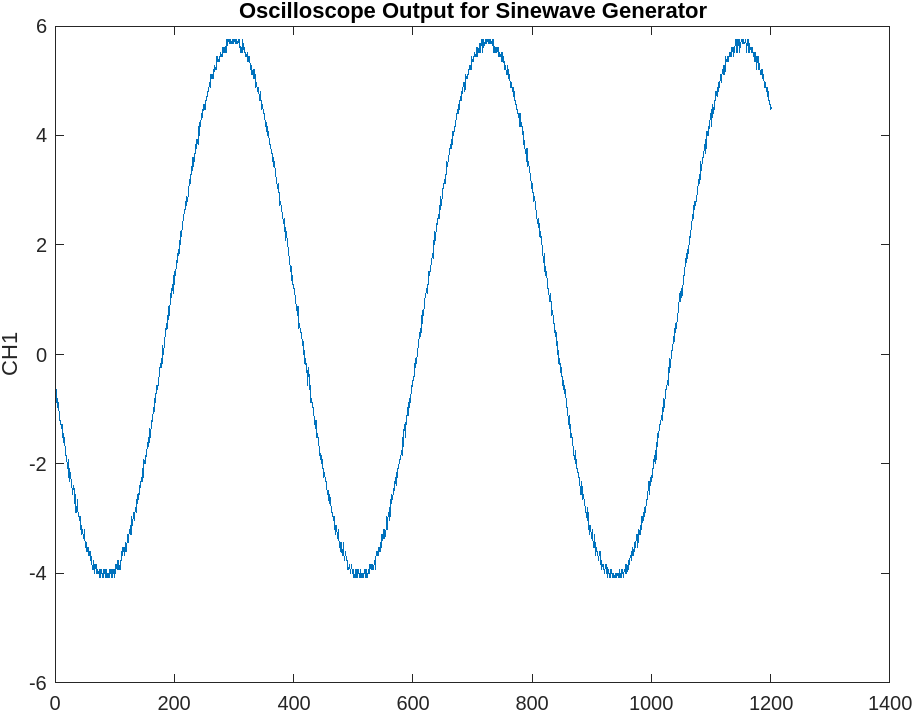

The table this chart was drawn from, first rows:
X, CH1, Start, Increment, 
Sequence, Volt, -6.000000e-05, 1.000000e-07
0, -6.40e-01, 
1, -8.80e-01, 
2, -8.00e-01, 
3, -9.60e-01, 
4, -8.80e-01, 
5, -1.20e+00, 
6, -1.12e+00, 
7, -1.28e+00, 
8, -1.20e+00, 
9, -1.36e+00, 
10, -1.28e+00, 
11, -1.52e+00, 
12, -1.44e+00, 
13, -1.60e+00, 
14, -1.52e+00, 
15, -1.84e+00, 
16, -1.76e+00, 
17, -1.92e+00, 
18, -1.84e+00, 
19, -2.08e+00, 
20, -1.92e+00, 
21, -2.24e+00, 
22, -2.08e+00, 
23, -2.32e+00, 
24, -2.16e+00, 
25, -2.40e+00, 
26, -2.32e+00, 
27, -2.56e+00, 
28, -2.56e+00, 
29, -2.40e+00, 
30, -2.48e+00, 
31, -2.72e+00, 
32, -2.56e+00, 
33, -2.88e+00, 
34, -2.88e+00, 
35, -2.64e+00, 
36, -2.80e+00, 
37, -2.96e+00, 
38, -2.88e+00, 
39, -3.04e+00, 
40, -2.96e+00, 
41, -3.20e+00, 
42, -3.12e+00, 
43, -3.28e+00, 
44, -3.20e+00, 
45, -3.36e+00, 
46, -3.36e+00, 
47, -3.20e+00, 
48, -3.28e+00, 
49, -3.52e+00, 
50, -3.44e+00, 
51, -3.60e+00, 
52, -3.52e+00, 
53, -3.60e+00, 
54, -3.52e+00, 
55, -3.68e+00, 
56, -3.60e+00, 
57, -3.76e+00, 
58, -3.60e+00, 
... 1,141 more rows
